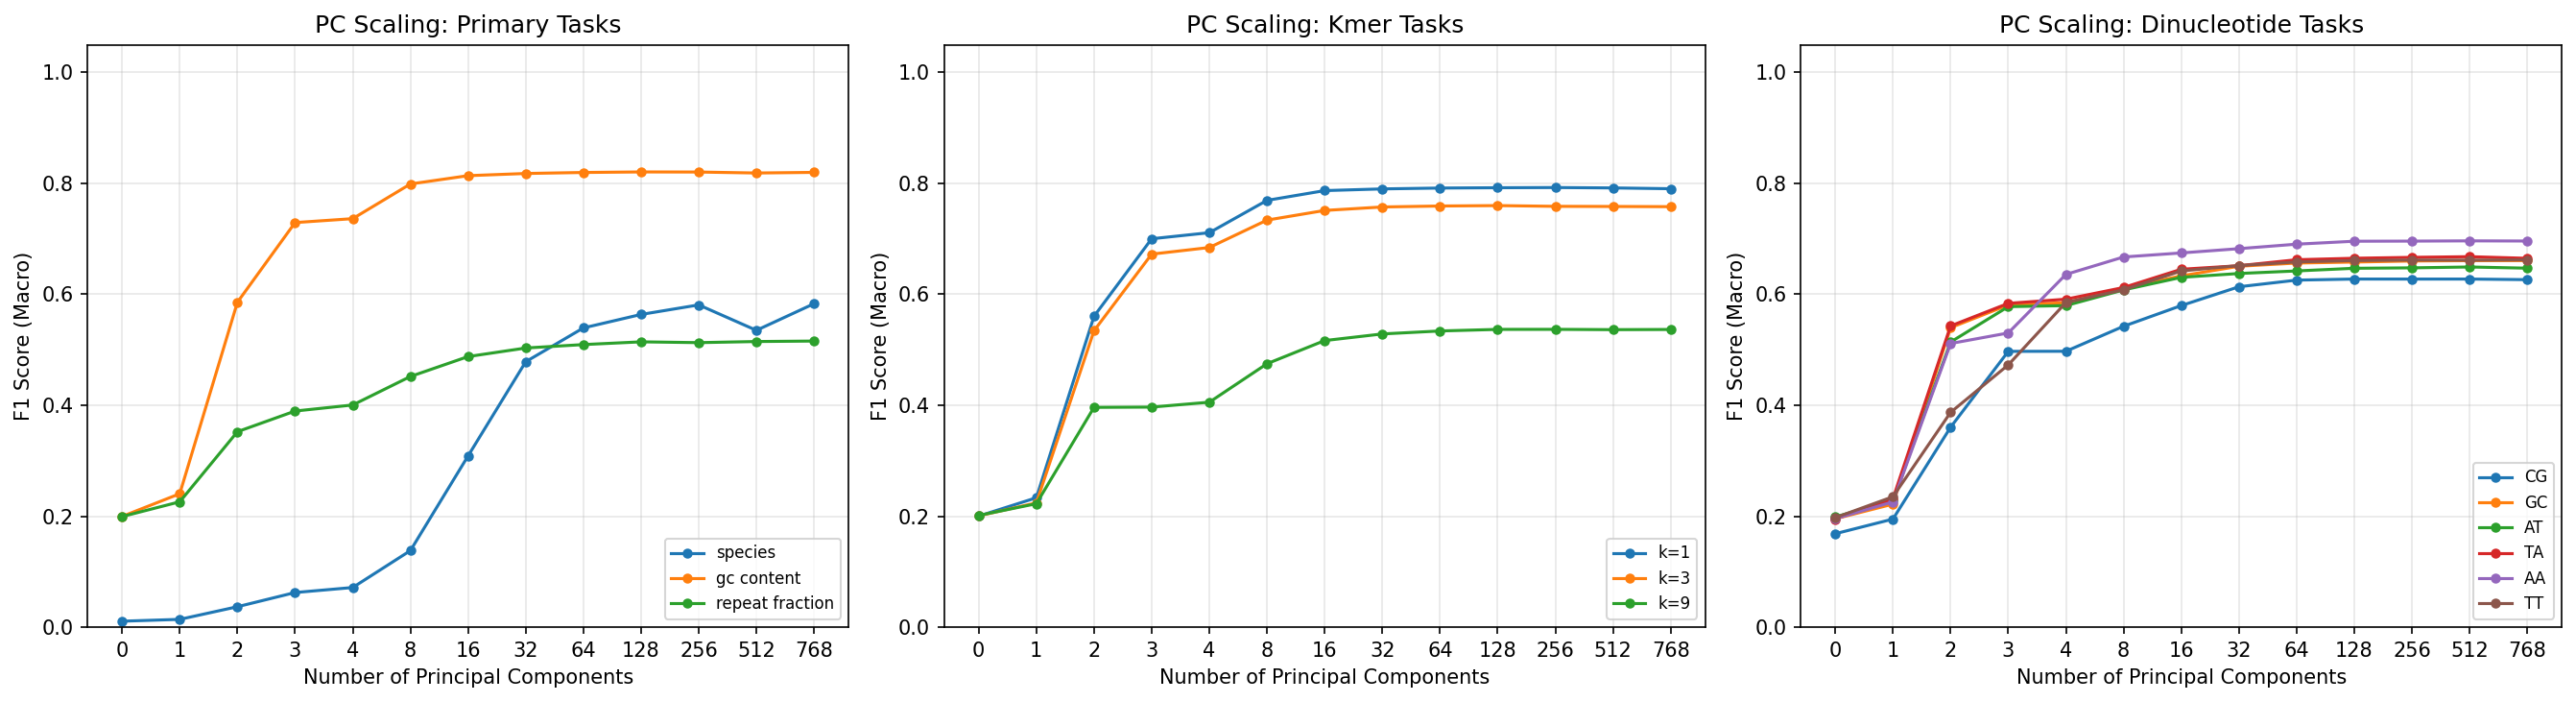

Data behind this chart, as committed beside it:
target, n_classes, n_components, accuracy, f1_macro, roc_auc_macro, auprc_macro
species, 65, 0, 0.01787, 0.01075, 0.5, 0.01547
species, 65, 1, 0.02693, 0.01409, 0.5434, 0.01893
species, 65, 2, 0.04845, 0.03687, 0.6903, 0.03544
species, 65, 3, 0.07364, 0.06244, 0.7748, 0.05411
species, 65, 4, 0.08108, 0.07151, 0.776, 0.05799
species, 65, 8, 0.1469, 0.1381, 0.8477, 0.1134
species, 65, 16, 0.3205, 0.3087, 0.9318, 0.3006
species, 65, 32, 0.4885, 0.4785, 0.9668, 0.5017
species, 65, 64, 0.5488, 0.5394, 0.9734, 0.5667
species, 65, 128, 0.5712, 0.5637, 0.9735, 0.5878
species, 65, 256, 0.5876, 0.5809, 0.9761, 0.6115
species, 65, 512, 0.5428, 0.535, 0.9122, 0.4561
species, 65, 768, 0.5892, 0.5831, 0.9748, 0.6128
gc_content, 5, 0, 0.2006, 0.1996, 0.4997, 0.1998
gc_content, 5, 1, 0.2609, 0.2405, 0.5741, 0.2465
gc_content, 5, 2, 0.5828, 0.5857, 0.8686, 0.6279
gc_content, 5, 3, 0.728, 0.7293, 0.9377, 0.7777
gc_content, 5, 4, 0.7352, 0.7364, 0.9414, 0.7898
gc_content, 5, 8, 0.7981, 0.7989, 0.9642, 0.8585
gc_content, 5, 16, 0.8131, 0.8139, 0.9681, 0.8724
gc_content, 5, 32, 0.817, 0.8178, 0.9694, 0.8772
gc_content, 5, 64, 0.8188, 0.8196, 0.9697, 0.8779
gc_content, 5, 128, 0.8199, 0.8206, 0.97, 0.8795
gc_content, 5, 256, 0.8198, 0.8204, 0.9701, 0.88
gc_content, 5, 512, 0.8181, 0.8187, 0.9698, 0.8788
gc_content, 5, 768, 0.8191, 0.8198, 0.9697, 0.8789
repeat_fraction, 5, 0, 0.2006, 0.1993, 0.5006, 0.2001
repeat_fraction, 5, 1, 0.2549, 0.226, 0.5694, 0.2526
repeat_fraction, 5, 2, 0.3641, 0.3523, 0.6911, 0.3612
repeat_fraction, 5, 3, 0.403, 0.3896, 0.7401, 0.4098
repeat_fraction, 5, 4, 0.4139, 0.4005, 0.7476, 0.4197
repeat_fraction, 5, 8, 0.4638, 0.4519, 0.7914, 0.482
repeat_fraction, 5, 16, 0.4971, 0.4878, 0.8144, 0.5226
repeat_fraction, 5, 32, 0.5119, 0.5032, 0.8245, 0.5412
repeat_fraction, 5, 64, 0.5175, 0.5094, 0.829, 0.5495
repeat_fraction, 5, 128, 0.5223, 0.5143, 0.8308, 0.5509
repeat_fraction, 5, 256, 0.5211, 0.5129, 0.8311, 0.5524
repeat_fraction, 5, 512, 0.5233, 0.5149, 0.8313, 0.5527
repeat_fraction, 5, 768, 0.5241, 0.5157, 0.8313, 0.5529
kmer_entropy_1, 5, 0, 0.2007, 0.2002, 0.4995, 0.2013
kmer_entropy_1, 5, 1, 0.2577, 0.2333, 0.5705, 0.2422
kmer_entropy_1, 5, 2, 0.5585, 0.5604, 0.8525, 0.601
kmer_entropy_1, 5, 3, 0.6998, 0.7001, 0.9248, 0.7372
kmer_entropy_1, 5, 4, 0.7109, 0.7111, 0.9307, 0.7535
kmer_entropy_1, 5, 8, 0.7689, 0.7693, 0.9541, 0.8217
kmer_entropy_1, 5, 16, 0.7868, 0.7869, 0.9595, 0.8396
kmer_entropy_1, 5, 32, 0.7899, 0.79, 0.961, 0.8454
kmer_entropy_1, 5, 64, 0.7913, 0.7915, 0.9611, 0.8456
kmer_entropy_1, 5, 128, 0.7919, 0.7921, 0.9613, 0.8464
kmer_entropy_1, 5, 256, 0.7923, 0.7925, 0.9612, 0.8464
kmer_entropy_1, 5, 512, 0.7917, 0.7918, 0.961, 0.846
kmer_entropy_1, 5, 768, 0.7903, 0.7903, 0.9609, 0.8455
kmer_entropy_3, 5, 0, 0.2012, 0.2006, 0.5006, 0.2
kmer_entropy_3, 5, 1, 0.2551, 0.224, 0.5689, 0.2397
kmer_entropy_3, 5, 2, 0.534, 0.5343, 0.8364, 0.5759
kmer_entropy_3, 5, 3, 0.6721, 0.6724, 0.9125, 0.7086
kmer_entropy_3, 5, 4, 0.6842, 0.6844, 0.9192, 0.727
kmer_entropy_3, 5, 8, 0.7335, 0.7338, 0.9404, 0.779
kmer_entropy_3, 5, 16, 0.7508, 0.7512, 0.9471, 0.7992
kmer_entropy_3, 5, 32, 0.7572, 0.7574, 0.9492, 0.8066
... 96 more rows
